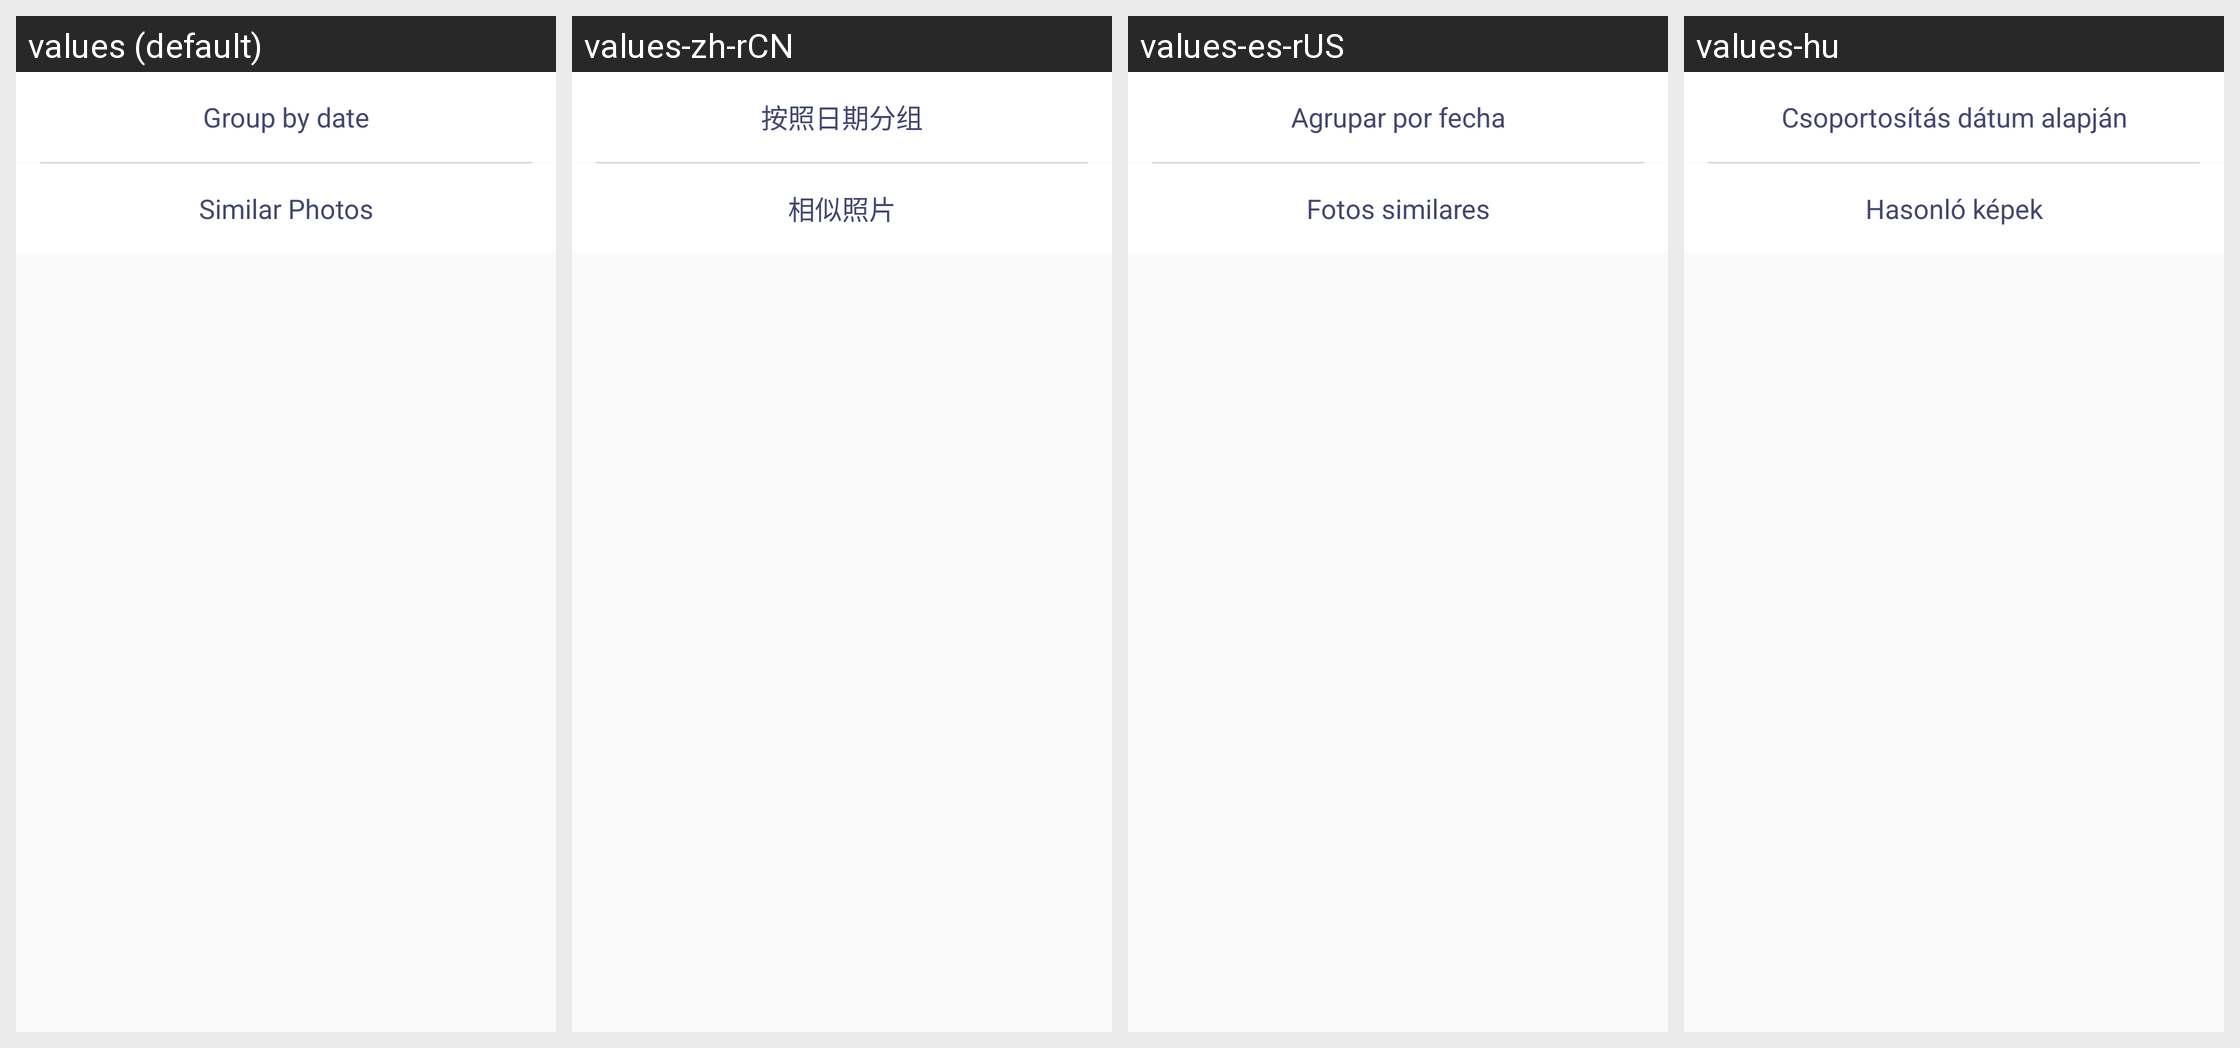

For this localized Android screen grid, give each drawn string resource with its value in every locale shown.
Android screen res/layout/photo_menu.xml rendered under 4 locales, left to right: values (default), values-zh-rCN, values-es-rUS, values-hu. Device: Nexus 5 (rendered at 1080×1920; each locale shown at half size, 540×960, under a caption strip naming it); theme AppTheme.
Other locales in the repository, not shown: values-cs, values-es, values-et-rEE, values-lt, values-lv, values-pl, values-ro, values-sk.
Strings drawn on this screen, with the default value and each locale's value (text and hints the layout hard-codes, and strings that could not be matched under every locale, appear in the picture but are not listed):

group_by_date
  values: Group by date
  values-zh-rCN: 按照日期分组
  values-es-rUS: Agrupar por fecha
  values-hu: Csoportosítás dátum alapján

similar_photo
  values: Similar Photos
  values-zh-rCN: 相似照片
  values-es-rUS: Fotos similares
  values-hu: Hasonló képek
